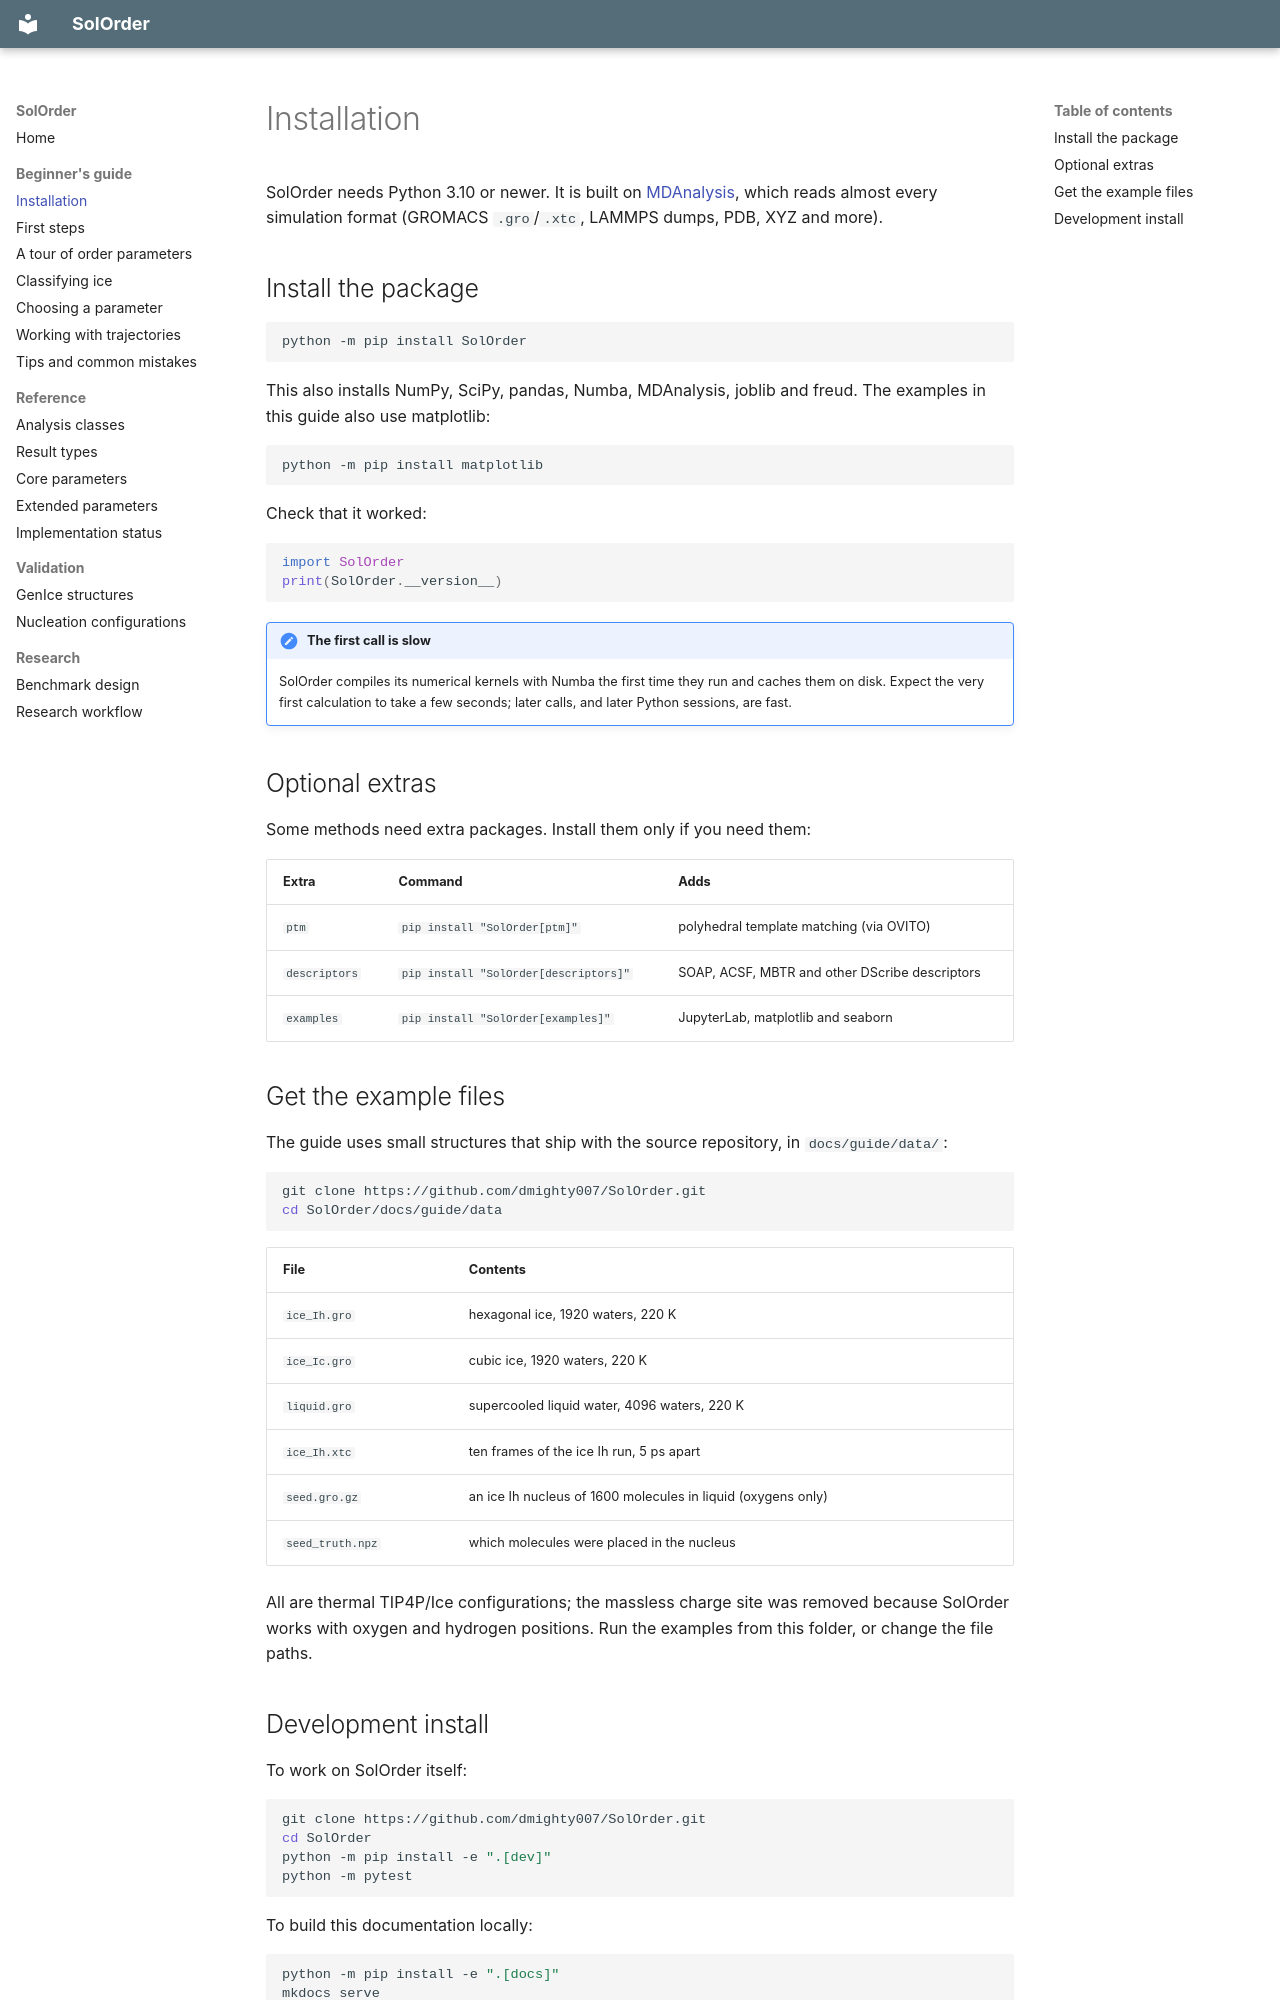

repository: dmighty007/SolOrder · page: guide/installation/index.html · generator: mkdocs

# Installation

SolOrder needs Python 3.10 or newer. It is built on
[MDAnalysis](https://www.mdanalysis.org/), which reads almost every simulation
format (GROMACS `.gro`/`.xtc`, LAMMPS dumps, PDB, XYZ and more).

## Install the package

```sh
python -m pip install SolOrder
```

This also installs NumPy, SciPy, pandas, Numba, MDAnalysis, joblib and freud.
The examples in this guide also use matplotlib:

```sh
python -m pip install matplotlib
```

Check that it worked:

```python
import SolOrder
print(SolOrder.__version__)
```

!!! note "The first call is slow"
    SolOrder compiles its numerical kernels with Numba the first time they run
    and caches them on disk. Expect the very first calculation to take a few
    seconds; later calls, and later Python sessions, are fast.

## Optional extras

Some methods need extra packages. Install them only if you need them:

| Extra | Command | Adds |
|---|---|---|
| `ptm` | `pip install "SolOrder[ptm]"` | polyhedral template matching (via OVITO) |
| `descriptors` | `pip install "SolOrder[descriptors]"` | SOAP, ACSF, MBTR and other DScribe descriptors |
| `examples` | `pip install "SolOrder[examples]"` | JupyterLab, matplotlib and seaborn |

## Get the example files

The guide uses small structures that ship with the source repository, in
`docs/guide/data/`:

```sh
git clone https://github.com/dmighty007/SolOrder.git
cd SolOrder/docs/guide/data
```

| File | Contents |
|---|---|
| `ice_Ih.gro` | hexagonal ice, 1920 waters, 220 K |
| `ice_Ic.gro` | cubic ice, 1920 waters, 220 K |
| `liquid.gro` | supercooled liquid water, 4096 waters, 220 K |
| `ice_Ih.xtc` | ten frames of the ice Ih run, 5 ps apart |
| `seed.gro.gz` | an ice Ih nucleus of 1600 molecules in liquid (oxygens only) |
| `seed_truth.npz` | which molecules were placed in the nucleus |

All are thermal TIP4P/Ice configurations; the massless charge site was removed
because SolOrder works with oxygen and hydrogen positions. Run the examples from
this folder, or change the file paths.
